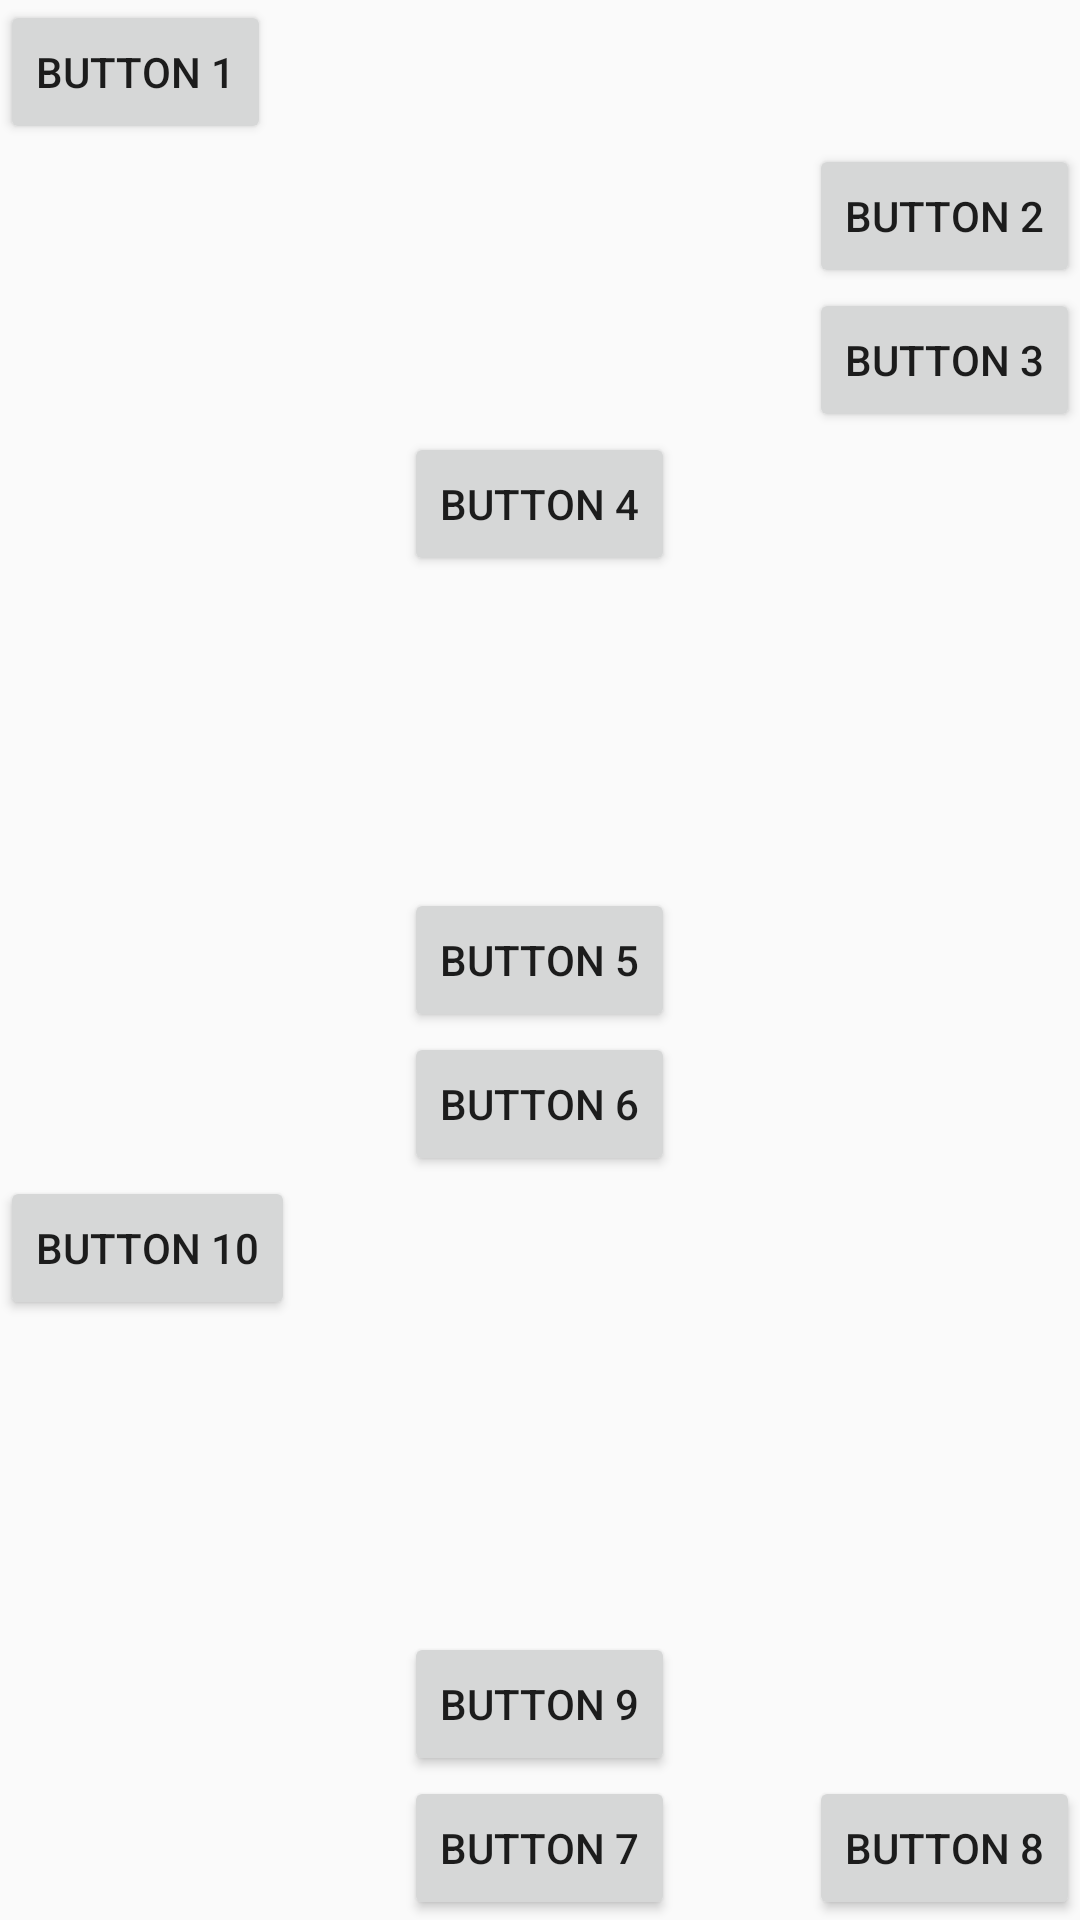

Produce the Android XML layout that renders to this screen, including the resource entries it uses.
<!-- AndroidManifest.xml: application theme Theme.Topic4 -->
<!-- res/layout/quiz_relative_layout.xml -->
<?xml version="1.0" encoding="utf-8"?>
<RelativeLayout
    xmlns:android="http://schemas.android.com/apk/res/android"
    android:layout_width="match_parent"
    android:layout_height="match_parent">
    <Button
        android:id="@+id/btn_satu"
        android:layout_width="wrap_content"
        android:layout_height="wrap_content"
        android:text="Button 1"
        />
    <Button
        android:id="@+id/btn_dua"
        android:layout_width="wrap_content"
        android:layout_height="wrap_content"
        android:text="Button 2"
        android:layout_below="@+id/btn_satu"
        android:layout_alignParentRight="true"
        />
    <Button
        android:id="@+id/btn_tiga"
        android:layout_width="wrap_content"
        android:layout_height="wrap_content"
        android:text="Button 3"
        android:layout_below="@+id/btn_dua"
        android:layout_alignParentRight="true"
        />
    <Button
        android:layout_width="wrap_content"
        android:layout_height="wrap_content"
        android:id="@+id/btn_empat"
        android:text="Button 4"
        android:layout_below="@+id/btn_tiga"
        android:layout_centerHorizontal="true"
        />

    <Button
        android:id="@+id/btn_lima"
        android:layout_width="wrap_content"
        android:layout_height="wrap_content"
        android:layout_centerInParent="true"
        android:text="Button 5"
        />

    <Button
        android:layout_width="wrap_content"
        android:layout_height="wrap_content"
        android:id="@+id/btn_enam"
        android:text="Button 6"
        android:layout_below="@id/btn_lima"
        android:layout_centerHorizontal="true"
        />
    <Button
        android:layout_width="wrap_content"
        android:layout_height="wrap_content"
        android:id="@+id/btn_sepuluh"
        android:text="Button 10"
        android:layout_below="@id/btn_enam"
        />
    <Button
        android:layout_width="wrap_content"
        android:layout_height="wrap_content"
        android:id="@+id/btn_tujuh"
        android:text="Button 7"
        android:layout_alignParentBottom="true"
        android:layout_centerHorizontal="true"
        />

    <Button
        android:layout_width="wrap_content"
        android:layout_height="wrap_content"
        android:id="@+id/btn_delapan"
        android:text="Button 8"
        android:layout_alignParentEnd="true"
        android:layout_alignParentBottom="true"
        />

    <Button
        android:layout_width="wrap_content"
        android:layout_height="wrap_content"
        android:id="@+id/btn_sembilan"
        android:text="Button 9"
        android:layout_centerHorizontal="true"
        android:layout_above="@id/btn_tujuh"
        />

</RelativeLayout>
<!-- resources referenced by this layout -->
<resources>
  <style name="Theme.Topic4" parent="Theme.AppCompat.Light.NoActionBar">
          
          <item name="colorPrimary">@color/purple_500</item>
          <item name="colorPrimaryVariant">@color/purple_700</item>
          <item name="colorOnPrimary">@color/white</item>
          
          <item name="colorSecondary">@color/teal_200</item>
          <item name="colorSecondaryVariant">@color/teal_700</item>
          <item name="colorOnSecondary">@color/black</item>
          
          <item name="android:statusBarColor" tools:targetApi="l">?attr/colorPrimaryVariant</item>
          
      </style>
  <color name="purple_500">#FF6200EE</color>
  <color name="purple_700">#FF3700B3</color>
  <color name="white">#FFFFFFFF</color>
  <color name="teal_200">#FF03DAC5</color>
  <color name="teal_700">#FF018786</color>
  <color name="black">#FF000000</color>
</resources>
